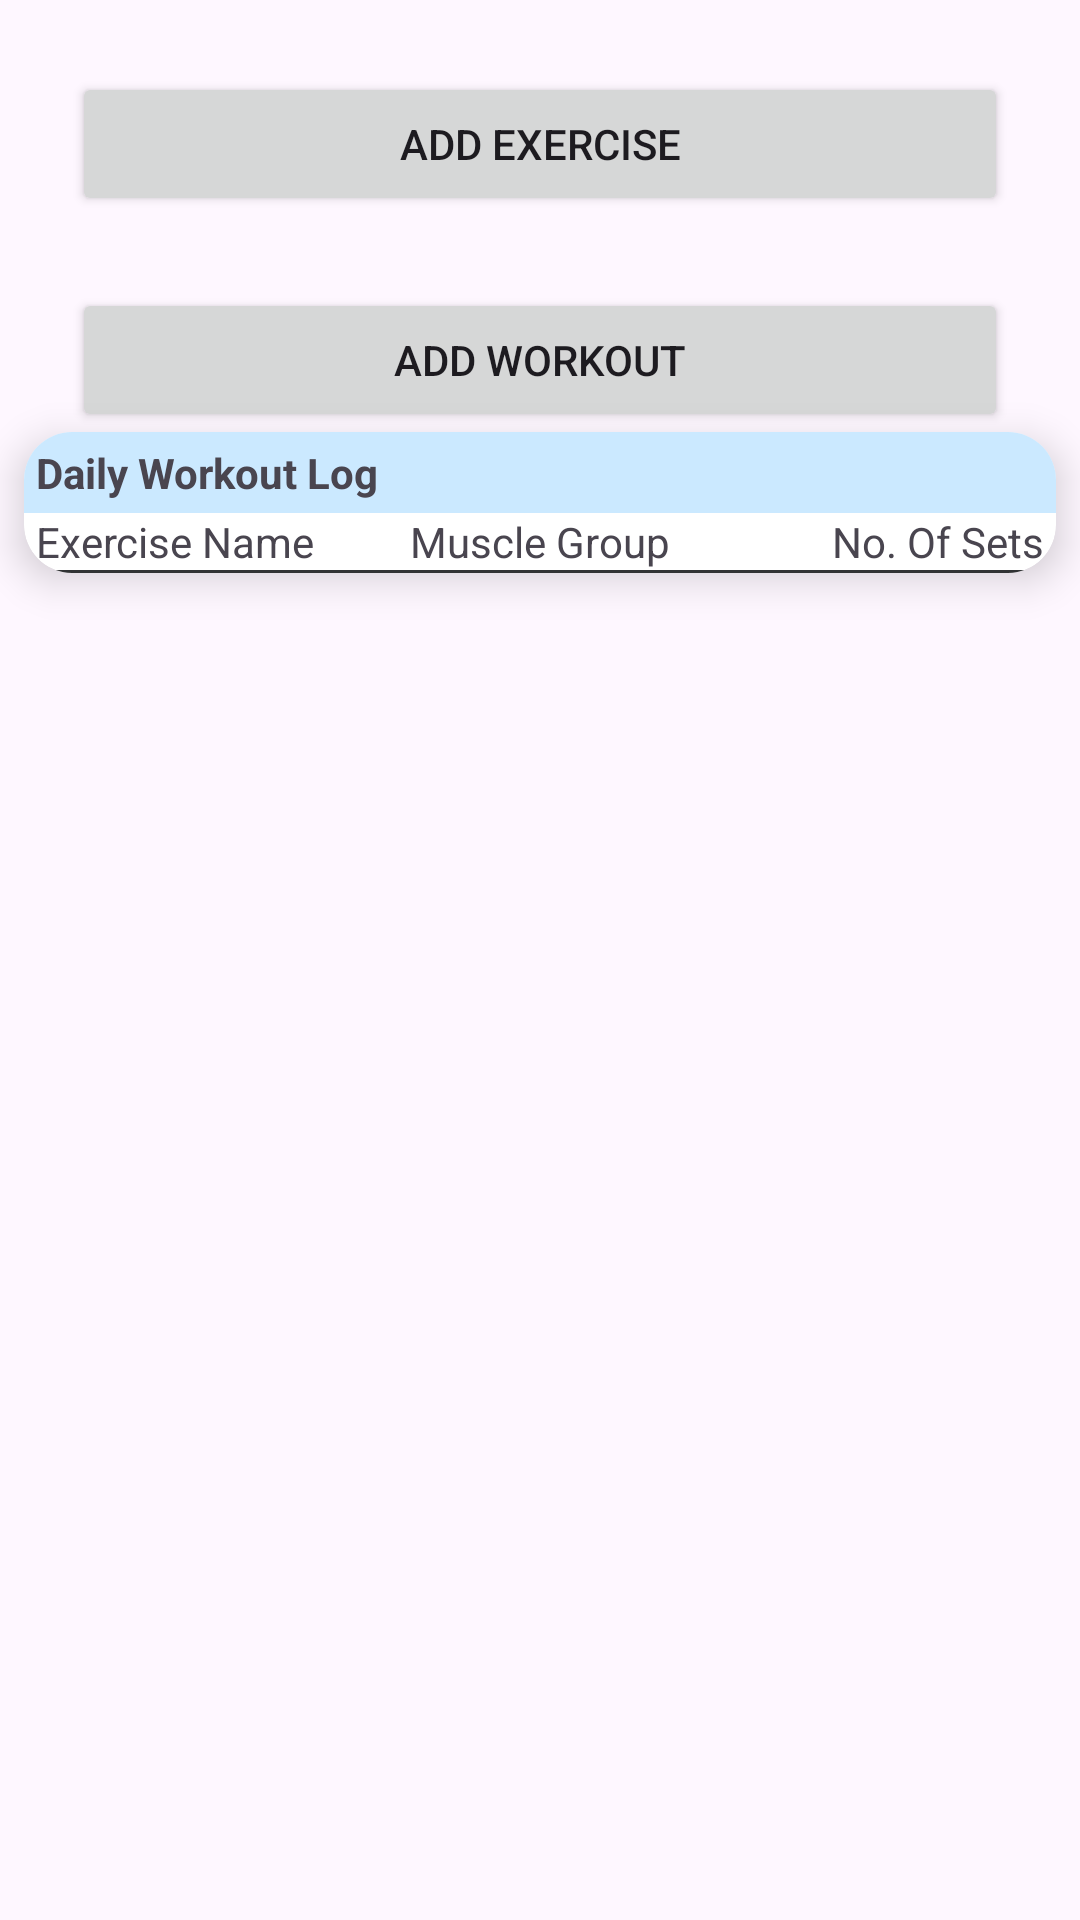

Write the Android layout XML for this screen, with the resource values it uses.
<!-- AndroidManifest.xml: application theme Theme.HealthAndFitness -->
<!-- res/layout/fragment_workout.xml -->
<?xml version="1.0" encoding="utf-8"?>
<FrameLayout xmlns:android="http://schemas.android.com/apk/res/android"
    xmlns:tools="http://schemas.android.com/tools"
    android:layout_width="match_parent"
    android:layout_height="match_parent"
    xmlns:app="http://schemas.android.com/apk/res-auto"
    tools:context=".WorkoutFragment">

    

    <androidx.constraintlayout.widget.ConstraintLayout
        android:layout_width="match_parent"
        android:layout_height="match_parent">






        <Button
            android:id="@+id/btnAddExercise"
            android:layout_width="match_parent"
            android:layout_height="wrap_content"
            android:text="@string/add_exercise"
            android:layout_margin="24dp"
            app:layout_constraintTop_toTopOf="parent"
            />



        <Button
            android:id="@+id/btnAddWorkout"
            android:layout_width="match_parent"
            android:layout_height="wrap_content"
            android:text="@string/add_workout"
            android:layout_margin="24dp"
            app:layout_constraintTop_toBottomOf="@+id/btnAddExercise"/>

        <androidx.cardview.widget.CardView
            android:layout_width="match_parent"
            android:layout_height="wrap_content"
            app:layout_constraintTop_toBottomOf="@+id/btnAddWorkout"
            app:layout_constraintStart_toStartOf="parent"
            app:layout_constraintEnd_toEndOf="parent"
            app:cardCornerRadius="16dp"
            app:cardElevation="8dp"
            android:layout_marginHorizontal="8dp">
            <androidx.constraintlayout.widget.ConstraintLayout
                android:layout_width="match_parent"
                android:layout_height="wrap_content"
                >
                <TextView
                    android:id="@+id/txtWorkoutLogHeader"
                    android:layout_width="match_parent"
                    android:layout_height="wrap_content"
                    app:layout_constraintTop_toTopOf="parent"
                    app:layout_constraintStart_toStartOf="parent"
                    app:layout_constraintEnd_toEndOf="parent"
                    android:paddingVertical="4dp"
                    android:paddingStart="4dp"
                    android:text="@string/daily_workout_log"
                    android:background="@color/secondary"
                    android:textStyle="bold"
                    android:textSize="14sp"/>

                <ImageButton
                    android:layout_width="24dp"
                    android:layout_height="24dp"
                    android:src="@drawable/ic_arrow_expand"
                    android:background="@android:color/transparent"
                    app:layout_constraintEnd_toEndOf="parent"
                    app:layout_constraintTop_toTopOf="parent"
                    android:paddingTop="4dp"
                    android:paddingEnd="4dp"/>

                <androidx.constraintlayout.widget.ConstraintLayout
                    android:layout_width="match_parent"
                    android:layout_height="wrap_content"
                    app:layout_constraintTop_toBottomOf="@+id/txtWorkoutLogHeader">

                    <TextView
                        android:id="@+id/txtNameHeader"
                        android:layout_width="wrap_content"
                        android:layout_height="wrap_content"
                        app:layout_constraintTop_toTopOf="parent"
                        app:layout_constraintStart_toStartOf="parent"
                        android:text="@string/exercise_name"
                        android:layout_marginStart="4dp"/>

                    <TextView
                        android:layout_width="wrap_content"
                        android:layout_height="wrap_content"
                        app:layout_constraintTop_toTopOf="parent"
                        app:layout_constraintStart_toStartOf="parent"
                        app:layout_constraintEnd_toEndOf="parent"
                        android:text="@string/muscle_group"/>

                    <TextView
                        android:layout_width="wrap_content"
                        android:layout_height="wrap_content"
                        app:layout_constraintTop_toTopOf="parent"
                        app:layout_constraintEnd_toEndOf="parent"
                        android:text="@string/no_of_sets"
                        android:layout_marginEnd="4dp"/>


                    <View
                        android:id="@+id/line"
                        android:layout_width="match_parent"
                        android:layout_height="1dp"
                        android:background="@color/grey8"
                        app:layout_constraintTop_toBottomOf="@+id/txtNameHeader"
                        android:layout_marginHorizontal="4dp"/>

                    <androidx.recyclerview.widget.RecyclerView
                        android:id="@+id/recyclerDailyExercises"
                        android:layout_width="match_parent"
                        android:layout_height="wrap_content"
                        app:layout_constraintTop_toBottomOf="@id/line"
                        android:layout_marginHorizontal="4dp"

                        />

                </androidx.constraintlayout.widget.ConstraintLayout>

            </androidx.constraintlayout.widget.ConstraintLayout>




        </androidx.cardview.widget.CardView>



    </androidx.constraintlayout.widget.ConstraintLayout>


</FrameLayout>
<!-- resources referenced by this layout -->
<resources>
  <color name="grey8">#313334</color>
  <color name="secondary">#CBE9FF</color>
  <string name="add_exercise">Add Exercise</string>
  <string name="add_workout">Add Workout</string>
  <string name="daily_workout_log">Daily Workout Log</string>
  <string name="exercise_name">Exercise Name</string>
  <string name="muscle_group">Muscle Group</string>
  <string name="no_of_sets">No. Of Sets</string>
  <style name="Theme.HealthAndFitness" parent="Base.Theme.HealthAndFitness" />
  <style name="Base.Theme.HealthAndFitness" parent="Theme.Material3.Light.NoActionBar">
          
          
          <item name="colorPrimary">@color/primary</item>
          <item name="colorPrimaryVariant">@color/primary</item>
          <item name="colorOnPrimary">@color/grey8</item>
  
          <item name="colorSecondary">@color/secondary</item>
          <item name="colorSecondaryVariant">@color/secondary</item>
          <item name="colorOnSecondary">@color/grey6</item>
  
          <item name="android:statusBarColor">@color/primary</item>
  "
      </style>
  <color name="primary">#43A6EE</color>
  <color name="grey6">#626669</color>
</resources>
